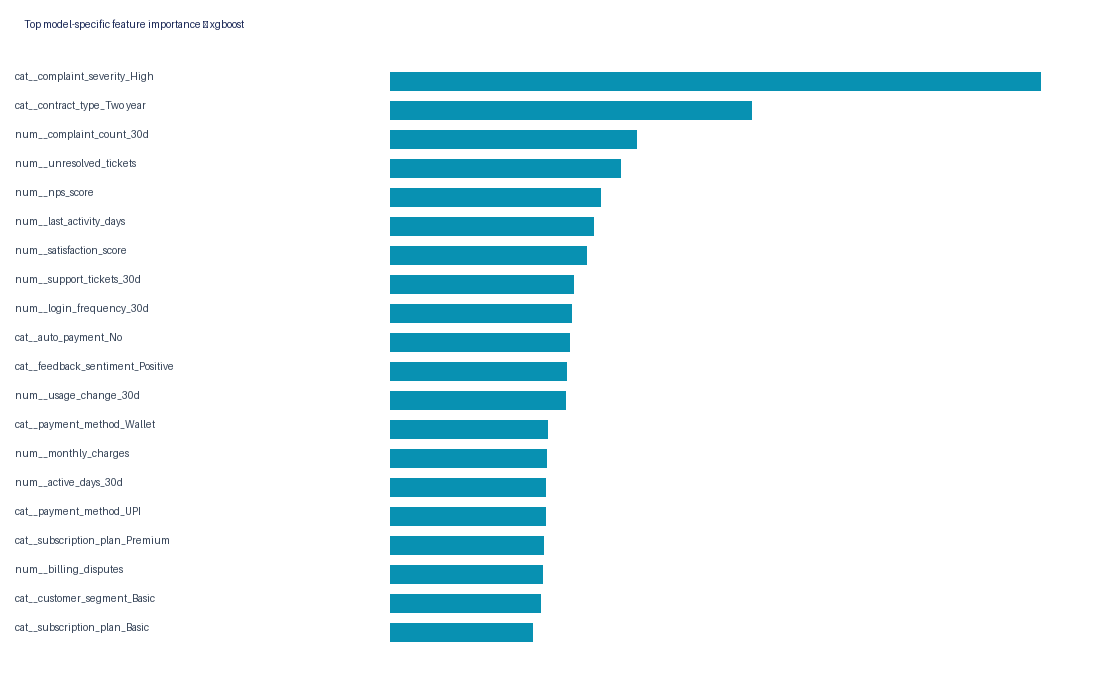

Source data for this figure (header and first rows):
feature, importance
cat__complaint_severity_High, 0.07896
cat__contract_type_Two year, 0.04387
num__complaint_count_30d, 0.02991
num__unresolved_tickets, 0.02797
num__nps_score, 0.02558
num__last_activity_days, 0.02466
num__satisfaction_score, 0.02384
num__support_tickets_30d, 0.02224
num__login_frequency_30d, 0.022
cat__auto_payment_No, 0.02181
cat__feedback_sentiment_Positive, 0.02141
num__usage_change_30d, 0.02132
cat__payment_method_Wallet, 0.01919
num__monthly_charges, 0.01899
num__active_days_30d, 0.01891
cat__payment_method_UPI, 0.01885
cat__subscription_plan_Premium, 0.01865
num__billing_disputes, 0.01856
cat__customer_segment_Basic, 0.01832
cat__subscription_plan_Basic, 0.0173
